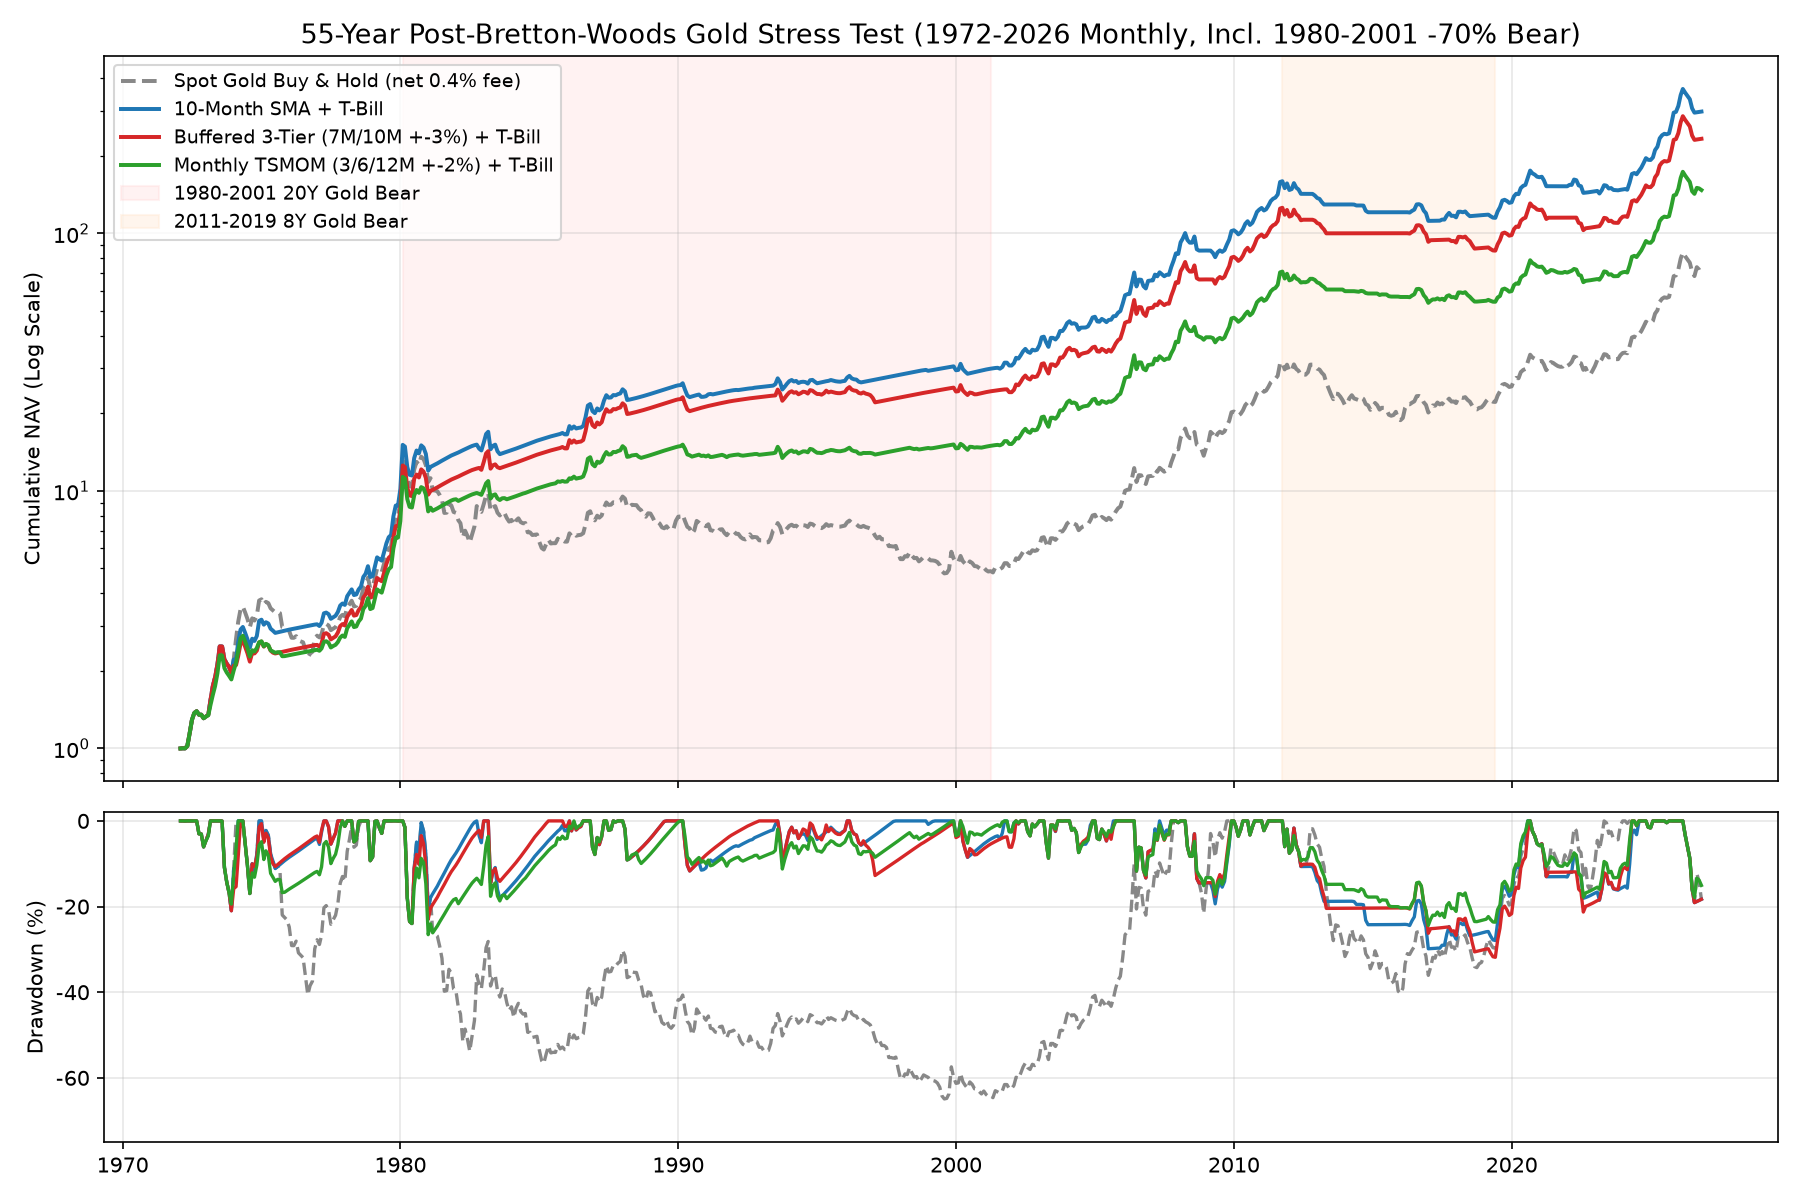

The table this chart was drawn from, first rows:
strategy, start, end, years, cagr, total_ret, vol, sharpe, max_dd, calmar, max_uw_years, share_dd20, loss_3y_prob, loss_5y_prob, monthly_win_rate, worst_month, worst_year, trades_per_year, annual_turnover, avg_exposure, terminal_multiple, bull_72_80_cagr, bull_72_80_sharpe, bull_72_80_mdd
BH_GOLD_55Y, 1972-01-31, 2026-10-31, 54.75, 0.08035, 67.8, 0.1722, 0.2834, -0.6492, 0.1238, 27.66, 0.6201, 0.3569, 0.3244, 0.4992, -0.1672, -0.2777, 0.0, 0.0, 1.0, 68.8, 0.3863, 1.076, -0.4062
M6_SMA, 1972-01-31, 2026-10-31, 54.75, 0.09101, 116.8, 0.1356, 0.3936, -0.3589, 0.2536, 12.17, 0.1368, 0.2363, 0.1472, 0.7199, -0.1672, -0.09018, 2.064, 2.063, 0.5616, 117.8, 0.3101, 0.9499, -0.222
M10_SMA, 1972-01-31, 2026-10-31, 54.75, 0.1096, 296.5, 0.1452, 0.4949, -0.2986, 0.3672, 8.75, 0.09119, 0.135, 0.07692, 0.7199, -0.1672, -0.09298, 1.333, 1.333, 0.5997, 297.5, 0.4041, 1.192, -0.2097
M12_SMA, 1972-01-31, 2026-10-31, 54.75, 0.1132, 352.9, 0.148, 0.51, -0.322, 0.3514, 8.835, 0.1003, 0.1431, 0.0786, 0.7123, -0.1672, -0.1011, 1.114, 1.114, 0.6164, 353.9, 0.4365, 1.256, -0.2097
S2_HALF_M10, 1972-01-31, 2026-10-31, 54.75, 0.1007, 190, 0.1497, 0.4285, -0.2848, 0.3536, 14.33, 0.1854, 0.2605, 0.2023, 0.5434, -0.1672, -0.1662, 1.078, 0.547, 0.7481, 191, 0.3996, 1.163, -0.2301
M10_BUF3, 1972-01-31, 2026-10-31, 54.75, 0.1086, 281.2, 0.1457, 0.4873, -0.3463, 0.3135, 12.5, 0.1277, 0.1768, 0.1304, 0.7199, -0.1672, -0.1187, 0.5662, 0.5659, 0.618, 282.2, 0.4042, 1.193, -0.2097
MTF3_M7_M10_B3, 1972-01-31, 2026-10-31, 54.75, 0.1047, 232.2, 0.1417, 0.4722, -0.3185, 0.3288, 8.835, 0.1216, 0.1704, 0.1254, 0.723, -0.1672, -0.08739, 0.895, 0.6368, 0.5952, 233.2, 0.3721, 1.132, -0.2101
TSMOM_M_1_3_6_12, 1972-01-31, 2026-10-31, 54.75, 0.08536, 87.62, 0.1238, 0.3789, -0.2692, 0.3171, 14.33, 0.08967, 0.2219, 0.1722, 0.6301, -0.1674, -0.1073, 6.904, 2.196, 0.5593, 88.62, 0.3237, 1.12, -0.1694
TSMOM_M_3_6_12_B2, 1972-01-31, 2026-10-31, 54.75, 0.0955, 146.5, 0.1362, 0.4233, -0.2657, 0.3595, 9.67, 0.06839, 0.1945, 0.1104, 0.6469, -0.1672, -0.1163, 3.196, 1.198, 0.5925, 147.5, 0.3547, 1.092, -0.1943
SEASONAL_NOV_FEB_AUG_SEP, 1972-01-31, 2026-10-31, 54.75, 0.06559, 31.4, 0.1302, 0.2217, -0.4889, 0.1342, 26.16, 0.4863, 0.2347, 0.194, 0.7199, -0.1672, -0.1695, 3.982, 3.98, 0.4992, 32.4, 0.2779, 0.8923, -0.1439
